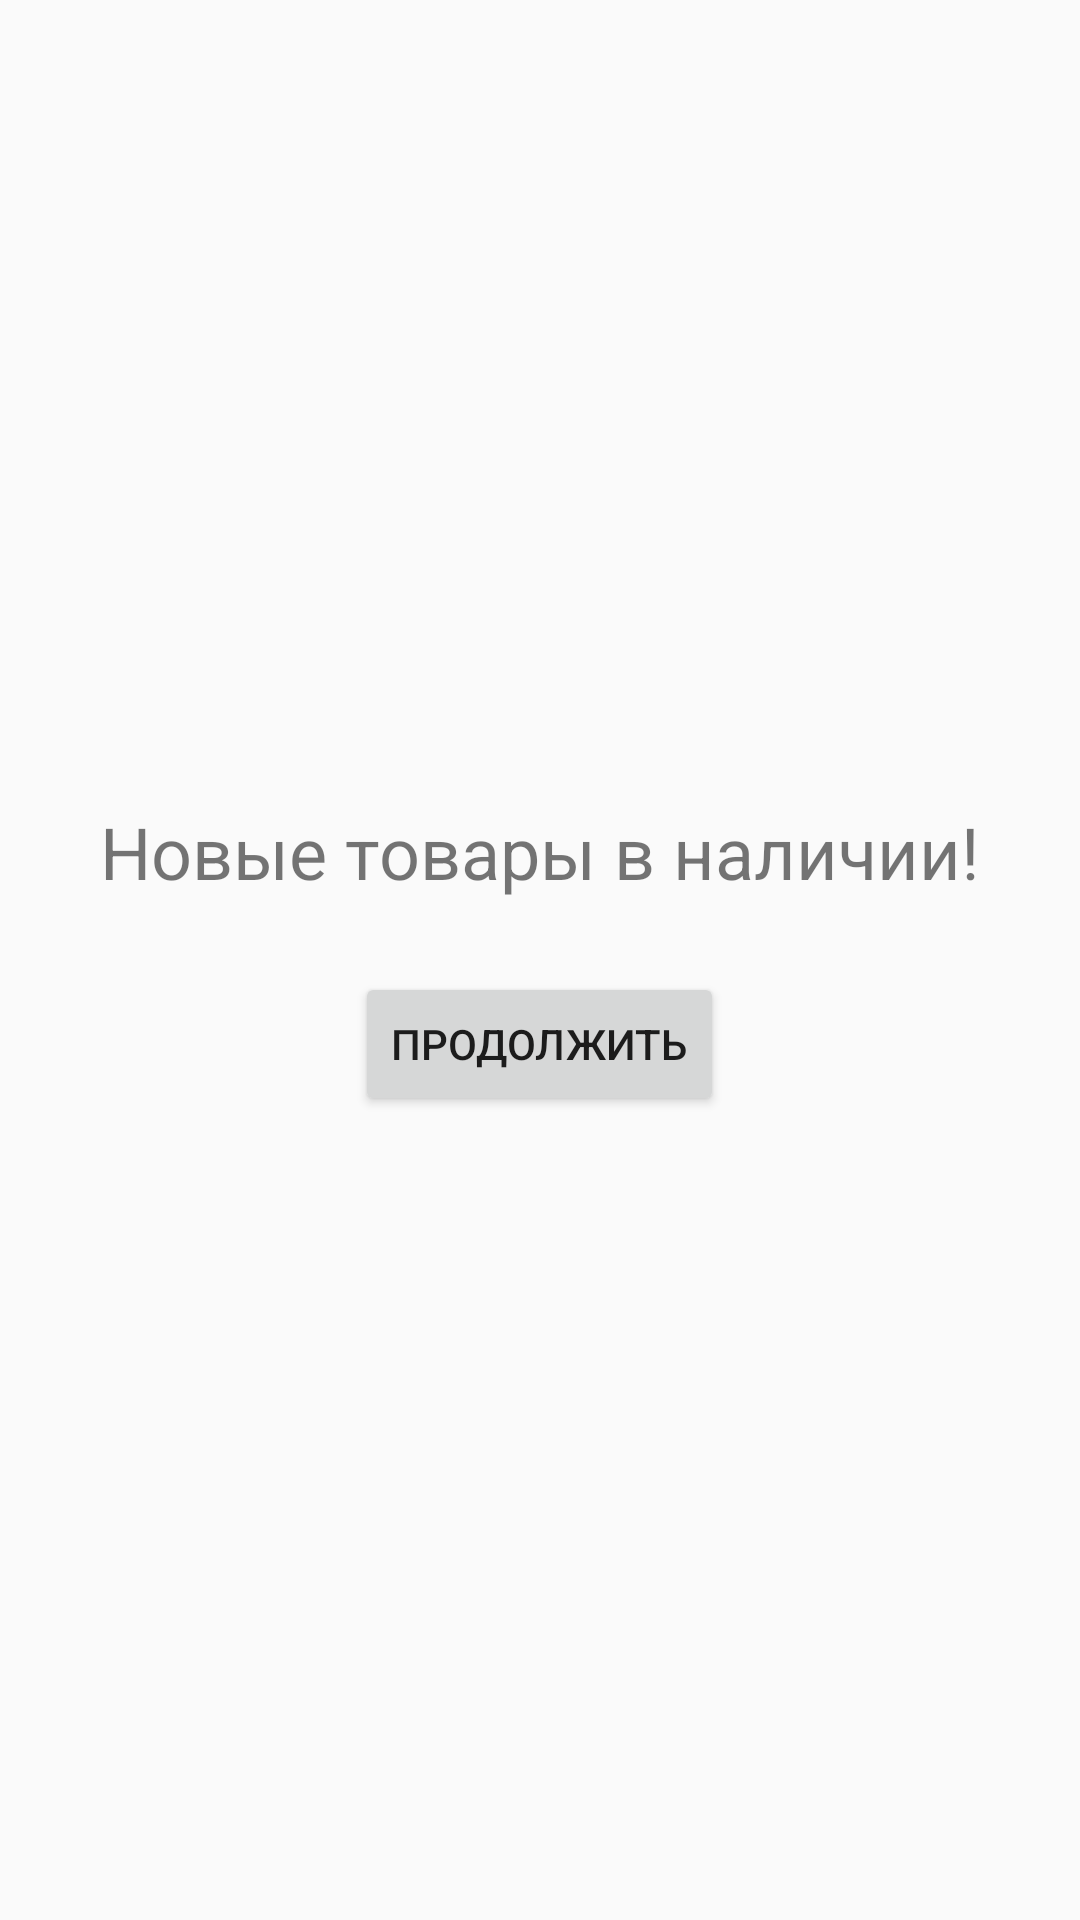

Produce the Android XML layout that renders to this screen, including the resource entries it uses.
<!-- AndroidManifest.xml: activity theme Theme.AppCompat.Light.NoActionBar -->
<!-- res/layout/activity_intro.xml -->
<?xml version="1.0" encoding="utf-8"?>
<LinearLayout
    xmlns:android="http://schemas.android.com/apk/res/android"
    android:orientation="vertical"
    android:gravity="center"
    android:padding="32dp"
    android:layout_width="wrap_content"
    android:layout_height="wrap_content">

    <TextView
        android:layout_width="wrap_content"
        android:layout_height="wrap_content"
        android:text="@string/new_products"
        android:textSize="24sp"/>

    <Button
        android:id="@+id/btnContinue"
        android:layout_width="wrap_content"
        android:layout_height="wrap_content"
        android:text="@string/resume"
        android:layout_marginTop="24dp"/>
</LinearLayout>
<!-- resources referenced by this layout -->
<resources>
  <string name="new_products">Новые товары в наличии!</string>
  <string name="resume">Продолжить</string>
</resources>
